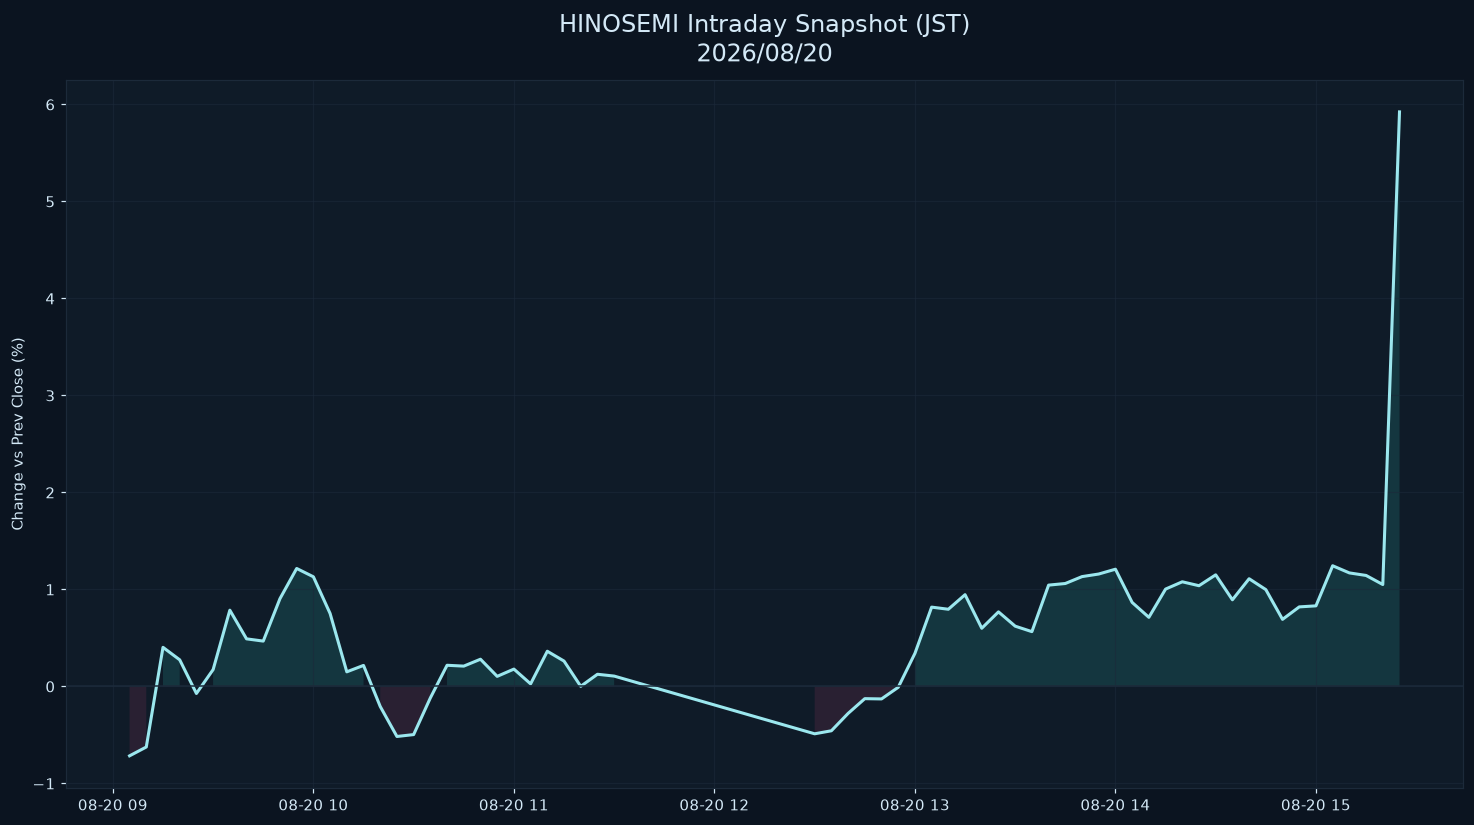

The table this chart was drawn from, first rows:
datetime_jst, pct
2026-08-20 09:05:00+09:00, -0.7154
2026-08-20 09:10:00+09:00, -0.6244
2026-08-20 09:15:00+09:00, 0.4032
2026-08-20 09:20:00+09:00, 0.2745
2026-08-20 09:25:00+09:00, -0.07263
2026-08-20 09:30:00+09:00, 0.1738
2026-08-20 09:35:00+09:00, 0.7863
2026-08-20 09:40:00+09:00, 0.4906
2026-08-20 09:45:00+09:00, 0.4675
2026-08-20 09:50:00+09:00, 0.905
2026-08-20 09:55:00+09:00, 1.216
2026-08-20 10:00:00+09:00, 1.131
2026-08-20 10:05:00+09:00, 0.7522
2026-08-20 10:10:00+09:00, 0.1507
2026-08-20 10:15:00+09:00, 0.2169
2026-08-20 10:20:00+09:00, -0.2064
2026-08-20 10:25:00+09:00, -0.5158
2026-08-20 10:30:00+09:00, -0.4964
2026-08-20 10:35:00+09:00, -0.1184
2026-08-20 10:40:00+09:00, 0.2182
2026-08-20 10:45:00+09:00, 0.2096
2026-08-20 10:50:00+09:00, 0.2807
2026-08-20 10:55:00+09:00, 0.1039
2026-08-20 11:00:00+09:00, 0.1789
2026-08-20 11:05:00+09:00, 0.02662
2026-08-20 11:10:00+09:00, 0.3629
2026-08-20 11:15:00+09:00, 0.2615
2026-08-20 11:20:00+09:00, 0.001341
2026-08-20 11:25:00+09:00, 0.1256
2026-08-20 11:30:00+09:00, 0.1068
2026-08-20 12:30:00+09:00, -0.4882
2026-08-20 12:35:00+09:00, -0.4571
2026-08-20 12:40:00+09:00, -0.2781
2026-08-20 12:45:00+09:00, -0.1259
2026-08-20 12:50:00+09:00, -0.1288
2026-08-20 12:55:00+09:00, -0.008923
2026-08-20 13:00:00+09:00, 0.3409
2026-08-20 13:05:00+09:00, 0.8177
2026-08-20 13:10:00+09:00, 0.7958
2026-08-20 13:15:00+09:00, 0.9461
2026-08-20 13:20:00+09:00, 0.5998
2026-08-20 13:25:00+09:00, 0.7689
2026-08-20 13:30:00+09:00, 0.6215
2026-08-20 13:35:00+09:00, 0.565
2026-08-20 13:40:00+09:00, 1.045
2026-08-20 13:45:00+09:00, 1.061
2026-08-20 13:50:00+09:00, 1.132
2026-08-20 13:55:00+09:00, 1.159
2026-08-20 14:00:00+09:00, 1.209
2026-08-20 14:05:00+09:00, 0.8663
2026-08-20 14:10:00+09:00, 0.7126
2026-08-20 14:15:00+09:00, 1.004
2026-08-20 14:20:00+09:00, 1.079
2026-08-20 14:25:00+09:00, 1.039
2026-08-20 14:30:00+09:00, 1.151
2026-08-20 14:35:00+09:00, 0.8934
2026-08-20 14:40:00+09:00, 1.11
2026-08-20 14:45:00+09:00, 0.9984
2026-08-20 14:50:00+09:00, 0.6916
2026-08-20 14:55:00+09:00, 0.8201
... 6 more rows
